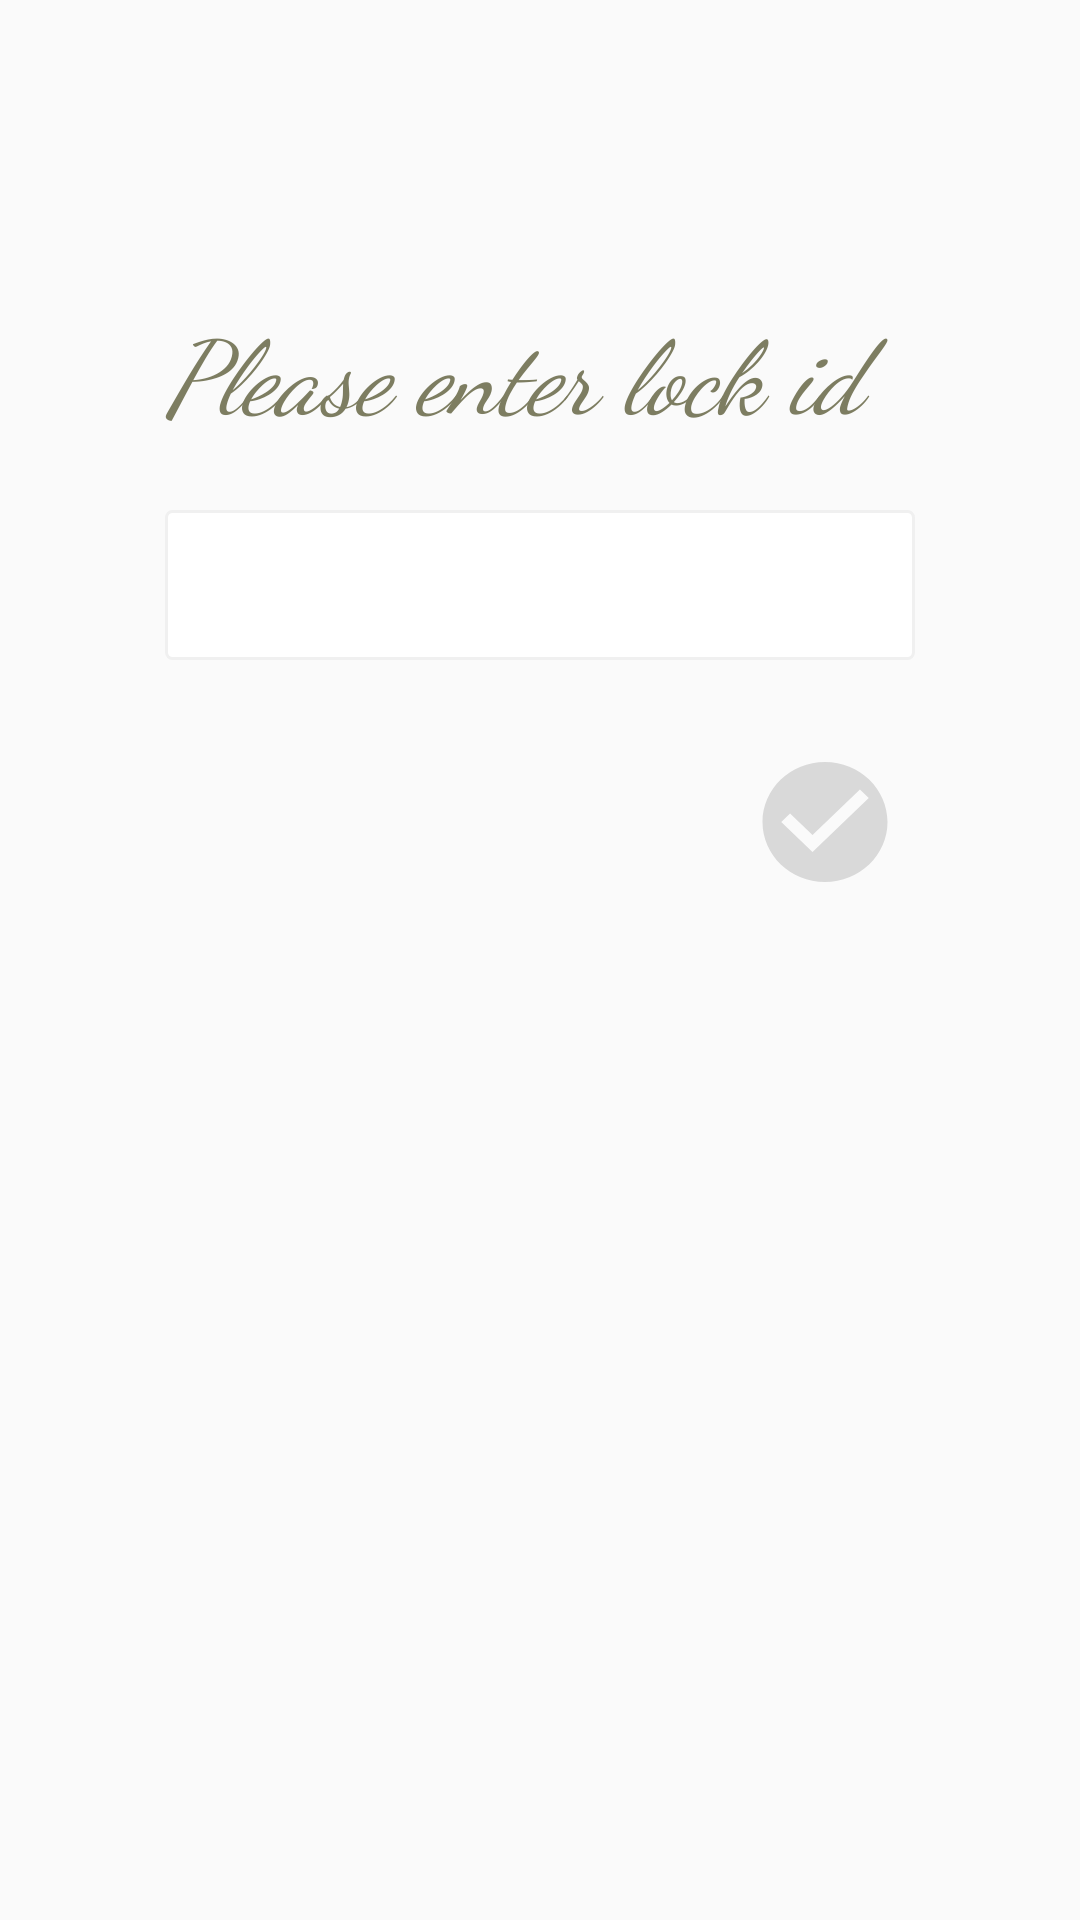

The Android layout XML behind this screen, and the referenced resources:
<!-- AndroidManifest.xml: application theme AppTheme -->
<!-- res/layout/activity_mng_code.xml -->
<?xml version="1.0" encoding="utf-8"?>
<LinearLayout xmlns:android="http://schemas.android.com/apk/res/android"
android:orientation="vertical" android:layout_width="match_parent"
android:layout_height="match_parent"
android:id="@+id/activity_mng_code"
>

<TextView
    android:layout_width="250dp"
    android:layout_height="70dp"
    android:text="@string/code_mng"
    android:fontFamily="cursive"
    android:textSize="34sp"
    android:typeface="serif"
    android:textStyle="normal|italic"
    android:layout_gravity="center_horizontal"
    android:id="@+id/lockidTV"
    android:layout_marginTop="100dp"
    android:textColor="@color/gray2"

    />

<EditText
    android:layout_width="250dp"
    android:layout_height="50dp"
    android:background="@drawable/circle_et"
    android:layout_gravity="center_horizontal"
    android:id="@+id/lockidET"
    />

<Button
    android:layout_width="50dp"
    android:layout_height="wrap_content"
    android:background="@drawable/v"
    android:layout_marginLeft="250dp"
    android:layout_marginTop="30dp"
    android:id="@+id/v_button"

    />

</LinearLayout>
<!-- resources referenced by this layout -->
<resources>
  <color name="gray2">#7d7d61</color>
  <!-- drawable circle_et (drawable) -->
  <?xml version="1.0" encoding="utf-8"?>
  <selector xmlns:android="http://schemas.android.com/apk/res/android">
      <item android:state_pressed="true" >
          <shape android:shape="rectangle"  >
              <corners android:radius="2dip" />
              <solid android:color="@color/white"/>
              <stroke android:width="1dip" android:color="@color/gray6" />
          </shape>
      </item>
      <item android:state_focused="true">
          <shape android:shape="rectangle"  >
              <corners android:radius="2dip" />
              <solid android:color="@color/white"/>
              <stroke android:width="1dip" android:color="@color/gray6" />
          </shape>
      </item>
      <item >
          <shape android:shape="rectangle"  >
              <corners android:radius="2dip" />
              <solid android:color="@color/white"/>
              <stroke android:width="1dip" android:color="@color/gray6" />
          </shape>
      </item>
  </selector>
  <!-- drawable v (drawable) -->
  <vector xmlns:android="http://schemas.android.com/apk/res/android"
          android:width="24dp"
          android:height="24dp"
          android:viewportWidth="24.0"
          android:viewportHeight="24.0">
      <path
          android:fillColor="@color/gray7"
          android:pathData="M12,2C6.48,2 2,6.48 2,12s4.48,10 10,10 10,-4.48 10,-10S17.52,2 12,2zM10,17l-5,-5 1.41,-1.41L10,14.17l7.59,-7.59L19,8l-9,9z"/>
  </vector>
  <string name="code_mng">Please enter lock id</string>
  <style name="AppTheme" parent="Theme.AppCompat.Light.DarkActionBar">
      
          <item name="colorPrimary">@color/gray7</item>
          <item name="colorPrimaryDark">@color/gray8</item>
          <item name="colorAccent">@color/colorAccent</item>
  
      </style>
  <color name="white">#ffffff</color>
  <color name="gray6">#F0F0F0</color>
  <color name="gray7">#d9d9d9</color>
  <color name="gray8">#e6e6e6</color>
  <color name="colorAccent">#92d36e</color>
</resources>
